4-way image classification set "oil_palm_fruit" from GitHub (Hartinidamanik/OilPalm_Research); label vocabulary: overripe, ripe, underripe, unripe.

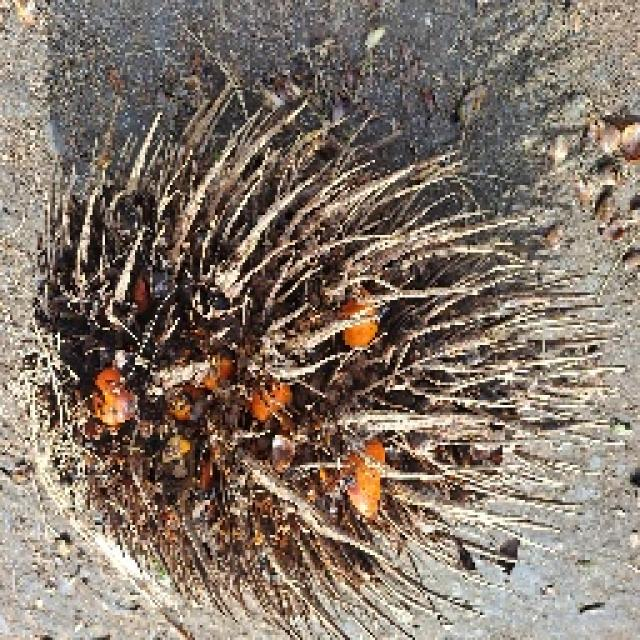
Label: overripe

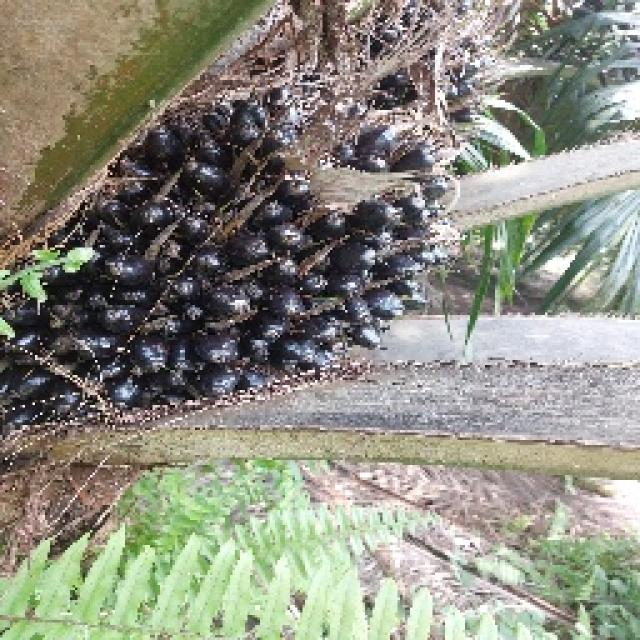
Label: unripe

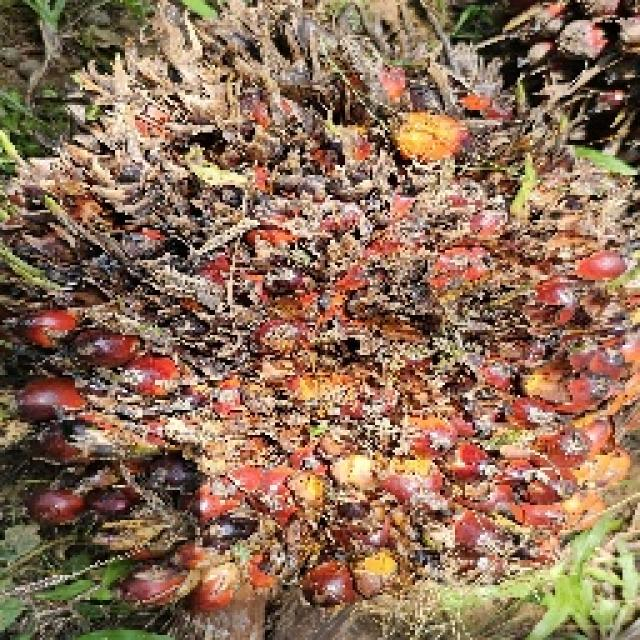
Label: ripe

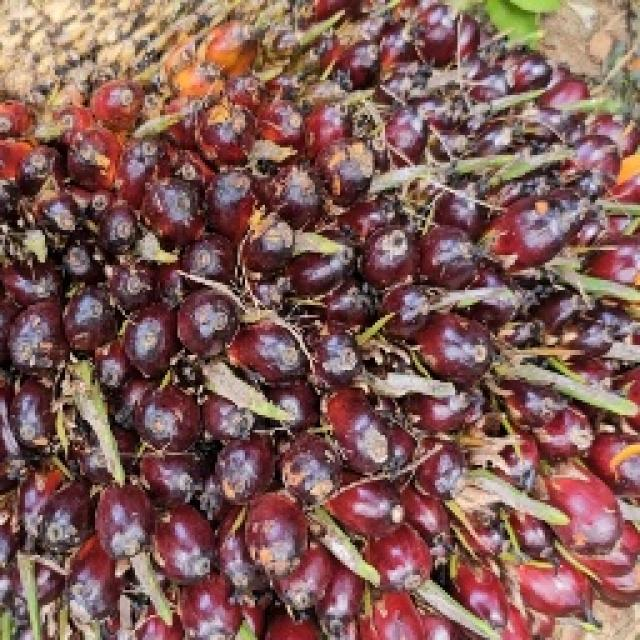
Label: unripe

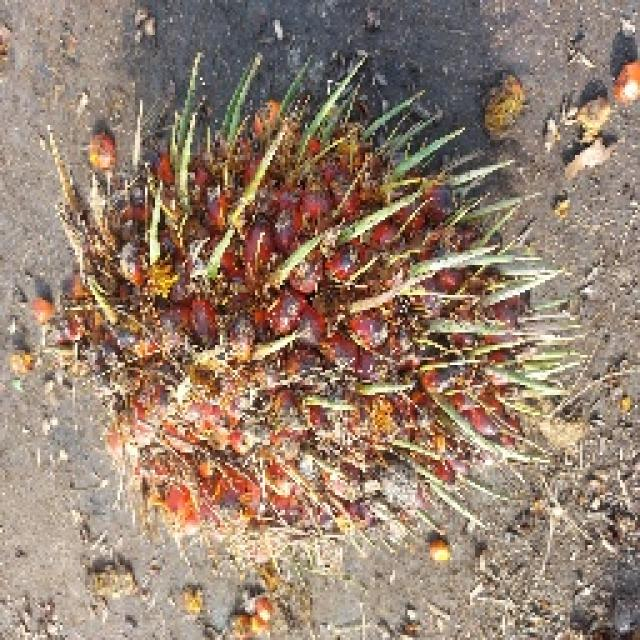
Label: underripe

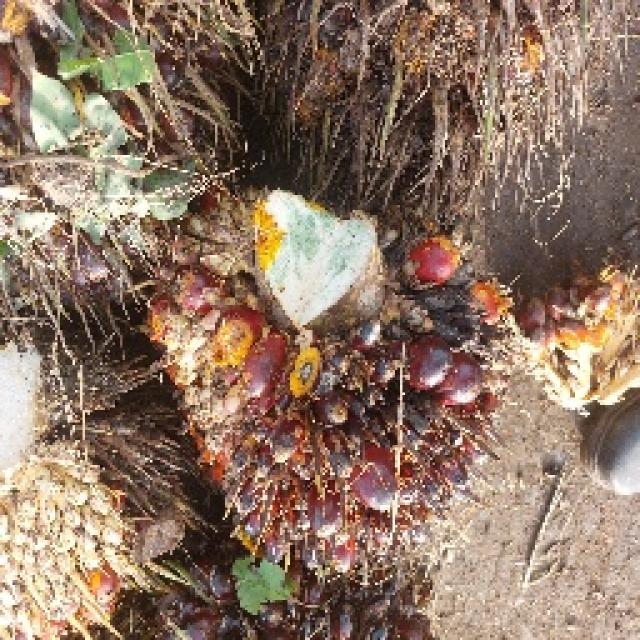
Label: underripe
